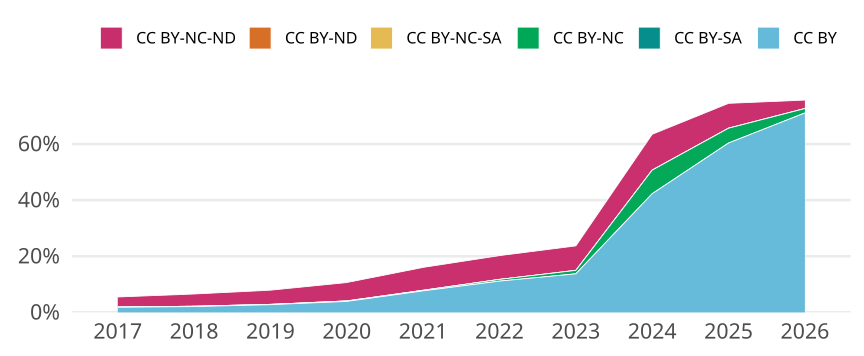

Data behind this chart, as committed beside it:
cr_year, jn_all, cc, cc_total, prop
2017, 16999, CC BY, 310, 0.01824
2017, 16999, CC BY-SA, 0, 0
2017, 16999, CC BY-NC, 14, 8.235778575210307e-4
2017, 16999, CC BY-NC-SA, 1, 5.882698982293076e-5
2017, 16999, CC BY-ND, 0, 0
2017, 16999, CC BY-NC-ND, 608, 0.03577
2018, 16882, CC BY, 349, 0.02067
2018, 16882, CC BY-SA, 0, 0
2018, 16882, CC BY-NC, 20, 0.001185
2018, 16882, CC BY-NC-SA, 0, 0
2018, 16882, CC BY-ND, 0, 0
2018, 16882, CC BY-NC-ND, 738, 0.04372
2019, 16393, CC BY, 450, 0.02745
2019, 16393, CC BY-SA, 0, 0
2019, 16393, CC BY-NC, 17, 0.001037
2019, 16393, CC BY-NC-SA, 1, 6.10016470444702e-5
2019, 16393, CC BY-ND, 0, 0
2019, 16393, CC BY-NC-ND, 830, 0.05063
2020, 15449, CC BY, 605, 0.03916
2020, 15449, CC BY-SA, 0, 0
2020, 15449, CC BY-NC, 26, 0.001683
2020, 15449, CC BY-NC-SA, 0, 0
2020, 15449, CC BY-ND, 0, 0
2020, 15449, CC BY-NC-ND, 1014, 0.06564
2021, 15776, CC BY, 1209, 0.07664
2021, 15776, CC BY-SA, 0, 0
2021, 15776, CC BY-NC, 33, 0.002092
2021, 15776, CC BY-NC-SA, 1, 6.338742393509128e-5
2021, 15776, CC BY-ND, 0, 0
2021, 15776, CC BY-NC-ND, 1288, 0.08164
2022, 14260, CC BY, 1589, 0.1114
2022, 14260, CC BY-SA, 0, 0
2022, 14260, CC BY-NC, 88, 0.006171
2022, 14260, CC BY-NC-SA, 0, 0
2022, 14260, CC BY-ND, 0, 0
2022, 14260, CC BY-NC-ND, 1209, 0.08478
2023, 13425, CC BY, 1845, 0.1374
2023, 13425, CC BY-SA, 0, 0
2023, 13425, CC BY-NC, 166, 0.01236
2023, 13425, CC BY-NC-SA, 0, 0
2023, 13425, CC BY-ND, 0, 0
2023, 13425, CC BY-NC-ND, 1171, 0.08723
2024, 13563, CC BY, 5737, 0.423
2024, 13563, CC BY-SA, 0, 0
2024, 13563, CC BY-NC, 1141, 0.08413
2024, 13563, CC BY-NC-SA, 0, 0
2024, 13563, CC BY-ND, 0, 0
2024, 13563, CC BY-NC-ND, 1732, 0.1277
2025, 14074, CC BY, 8496, 0.6037
2025, 14074, CC BY-SA, 0, 0
2025, 14074, CC BY-NC, 743, 0.05279
2025, 14074, CC BY-NC-SA, 1, 7.105300554213443e-5
2025, 14074, CC BY-ND, 0, 0
2025, 14074, CC BY-NC-ND, 1246, 0.08853
2026, 12965, CC BY, 9216, 0.7108
2026, 12965, CC BY-SA, 0, 0
2026, 12965, CC BY-NC, 204, 0.01573
2026, 12965, CC BY-NC-SA, 0, 0
2026, 12965, CC BY-ND, 0, 0
2026, 12965, CC BY-NC-ND, 390, 0.03008
